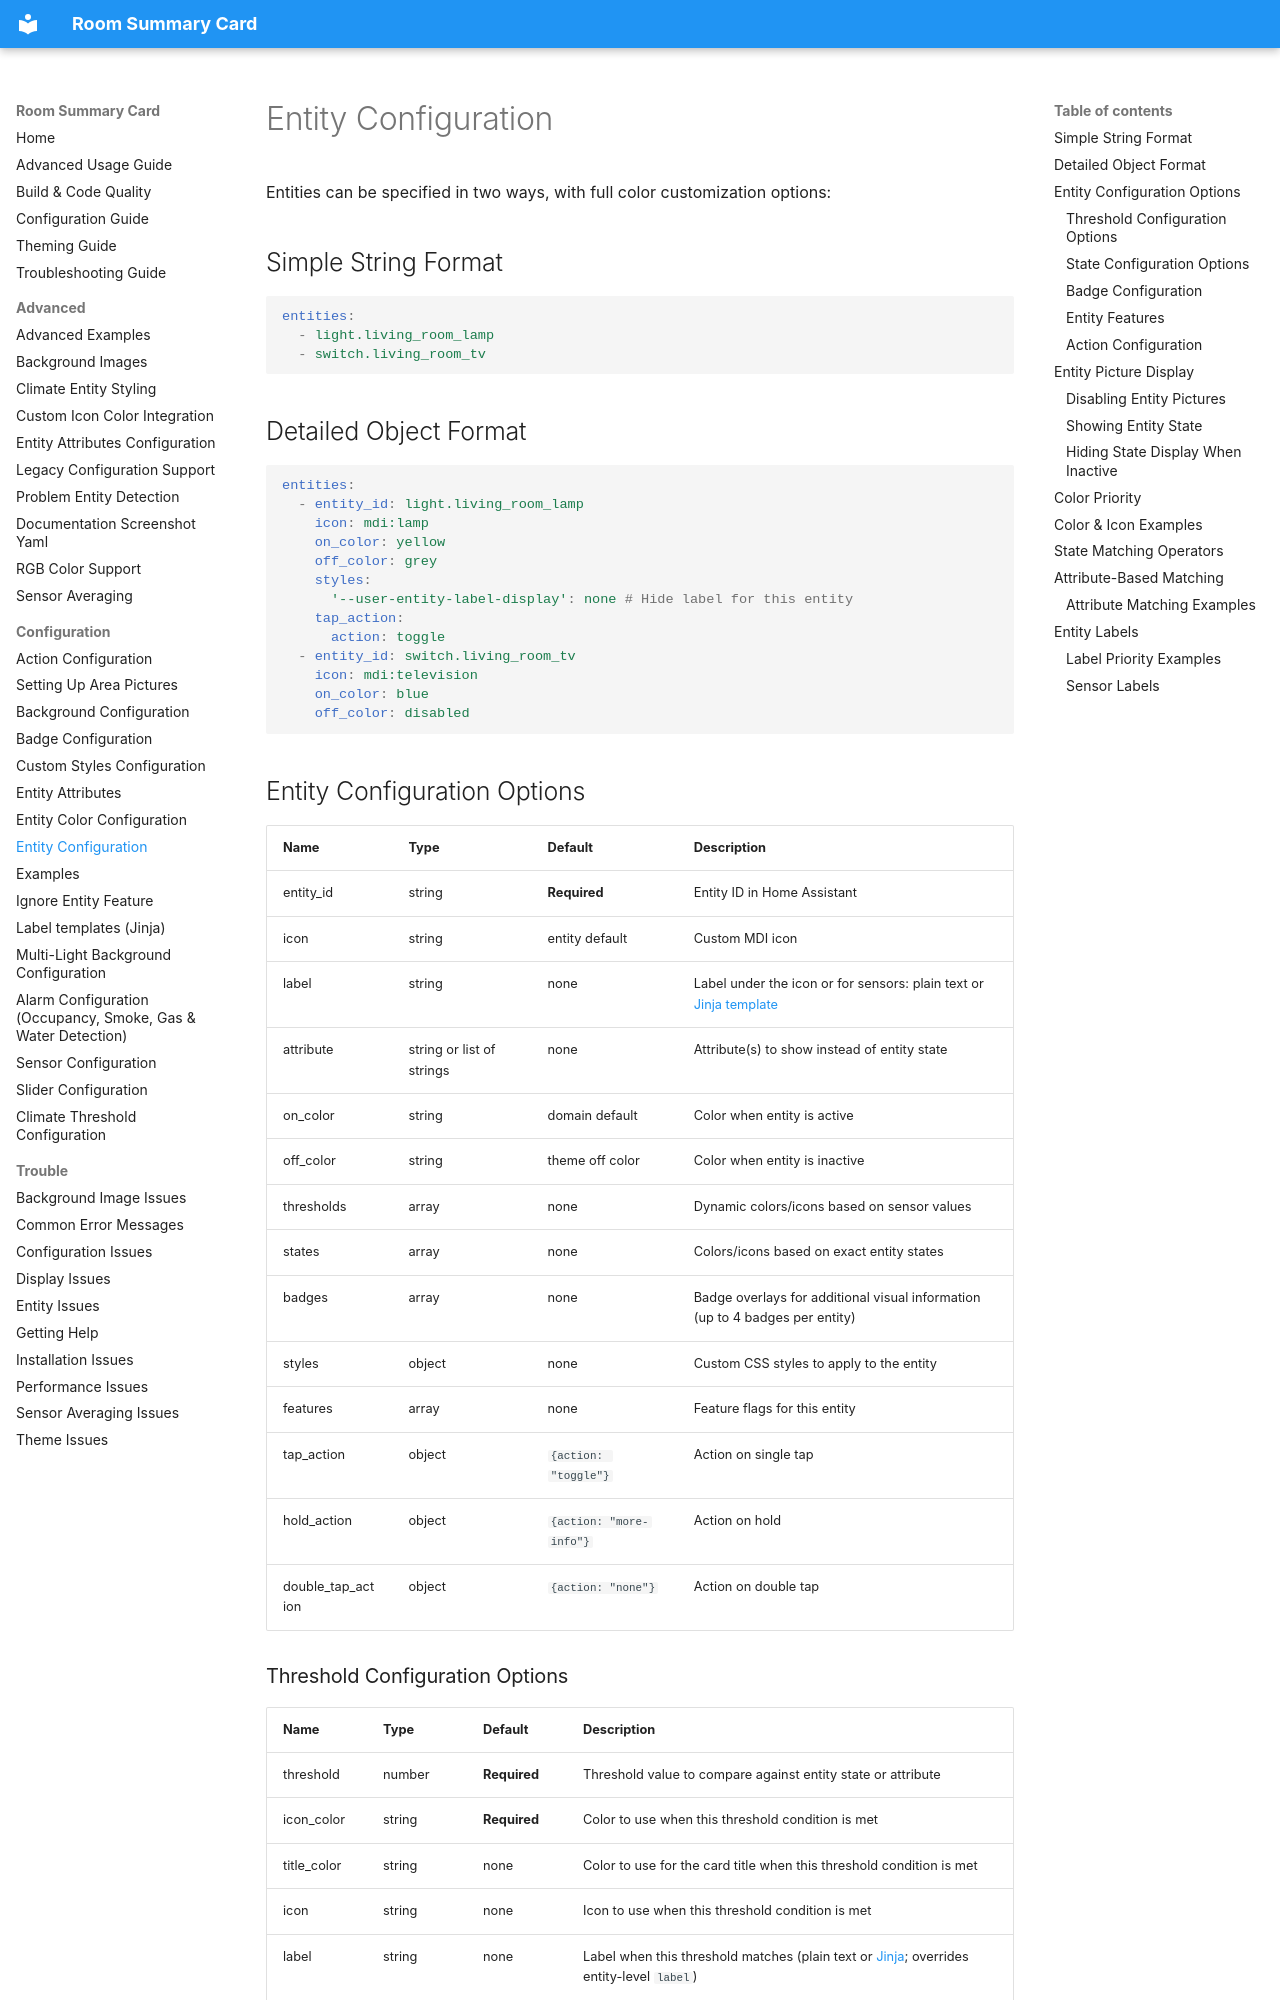

repository: homeassistant-extras/room-summary-card · page: configuration/ENTITY-CONFIGURATION/index.html · generator: mkdocs

# Entity Configuration

Entities can be specified in two ways, with full color customization options:

## Simple String Format

```yaml
entities:
  - light.living_room_lamp
  - switch.living_room_tv
```

## Detailed Object Format

```yaml
entities:
  - entity_id: light.living_room_lamp
    icon: mdi:lamp
    on_color: yellow
    off_color: grey
    styles:
      '--user-entity-label-display': none # Hide label for this entity
    tap_action:
      action: toggle
  - entity_id: switch.living_room_tv
    icon: mdi:television
    on_color: blue
    off_color: disabled
```
